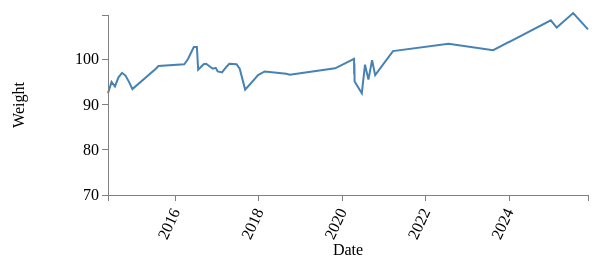
D3 v3 page, settled after 360 driven frames (6 s of simulated time); the page loaded 1 data file(s).


  (function(i,s,o,g,r,a,m){i['GoogleAnalyticsObject']=r;i[r]=i[r]||function(){
  (i[r].q=i[r].q||[]).push(arguments)},i[r].l=1*new Date();a=s.createElement(o),
  m=s.getElementsByTagName(o)[0];a.async=1;a.src=g;m.parentNode.insertBefore(a,m)
  })(window,document,'script','//www.google-analytics.com/analytics.js','ga');

  ga('create', 'UA-101316363-1', 'auto');
  ga('send', 'pageview');


// Set the dimensions of the canvas / graph
var margin = {top: 30, right: 20, bottom: 60, left: 100},
    width = 600 - margin.left - margin.right,
    height = 270 - margin.top - margin.bottom;

// Parse the date / time
var parseDate = d3.time.format("%d-%b-%Y").parse;

// Set the ranges
var x = d3.time.scale().range([0, width]);
var y = d3.scale.linear().range([height, 0]);

// Define the axes
var xAxis = d3.svg.axis().scale(x)
    .orient("bottom").ticks(5);

var yAxis = d3.svg.axis().scale(y)
    .orient("left").ticks(5);

// Define the line
var valueline = d3.svg.line()
    .interpolate("step_after")
    .x(function(d) { return x(d.date); })
    .y(function(d) { return y(d.weight); });

// Adds the svg canvas
var svg = d3.select("#wchart")
    // code for appending svg
    .append("svg")
        .attr("width", width + margin.left + margin.right)
        .attr("height", height + margin.top + margin.bottom)
    .append("g")
        .attr("transform",
              "translate(" + margin.left + "," + margin.top + ")");

// Get the data
d3.csv("/data/weight.csv", function(error, data) {
    data.forEach(function(d) {
        d.date = parseDate(d.date);
      });

    // Scale the range of the data
    x.domain(d3.extent(data, function(d) { return d.date; }));
    y.domain([70, 1.1 * d3.max(data, function(d) { return d.weight; })]);

    // Add the valueline path.
    svg.append("path")
        .attr("class", "line")
        .attr("d", valueline(data));

    // Add the X Axis
    svg.append("g")
        .attr("class", "x axis")
        .attr("transform", "translate(0," + height + ")")
        .call(xAxis)
        .selectAll("text")
           .style("text-anchor", "end")
           .attr("dx", "-.8em")
           .attr("dy", ".15em")
           .attr("transform", function(d) {
               return "rotate(-65)"
               });

    // Add the Y Axis
    svg.append("g")
        .attr("class", "y axis")
        .call(yAxis);

        // now add titles to the axes
  svg.append("text")
      .attr("transform",
            "translate(" + (width/2) + " ," +
                           (height + margin.top + 30) + ")")
      .style("text-anchor", "middle")
      .text("Date");

  // text label for the y axis
  svg.append("text")
      .attr("transform", "rotate(-90)")
      .attr("y", 0 - margin.left)
      .attr("x",0 - (height / 2))
      .attr("dy", "1em")
      .style("text-anchor", "middle")
      .text("Weight");

      });


### data: ../data/weight.csv
date, weight
19-May-2014, 92.5
19-Jun-2014, 95.0
19-Jul-2014, 94.0
19-Aug-2014, 96.0
19-Sep-2014, 97.0
19-Oct-2014, 96.4
19-Nov-2014, 95.0
19-Dec-2014, 93.4
12-Jul-2015, 97.9
4-Aug-2015, 98.5
17-Mar-2016, 98.9
18-Apr-2016, 100.0
9-Jun-2016, 102.7
6-Jul-2016, 102.7
17-Jul-2016, 97.7
3-Sep-2016, 98.9
25-Sep-2016, 99.0
22-Nov-2016, 97.9
18-Dec-2016, 98.1
4-Jan-2017, 97.3
11-Feb-2017, 97.1
21-Mar-2017, 98.3
16-Apr-2017, 99.0
18-Jun-2017, 98.9
16-Jul-2017, 97.9
2-Sep-2017, 93.3
24-Dec-2017, 96.5
20-Feb-2018, 97.3
28-Aug-2018, 96.8
28-Sep-2018, 96.6
30-Oct-2019, 98.0
13-Apr-2020, 100.1
14-Apr-2020, 96.8
15-Apr-2020, 96.7
16-Apr-2020, 99.1
18-Apr-2020, 95.1
20-Jun-2020, 92.5
18-Jul-2020, 98.8
17-Aug-2020, 95.5
18-Sep-2020, 99.8
15-Oct-2020, 96.5
20-Mar-2021, 101.8
20-Jul-2022, 103.4
15-Aug-2023, 102
1-Jan-2025, 108.6
22-Feb-2025, 107
16-Jul-2025, 110.2
23-Nov-2025, 106.6